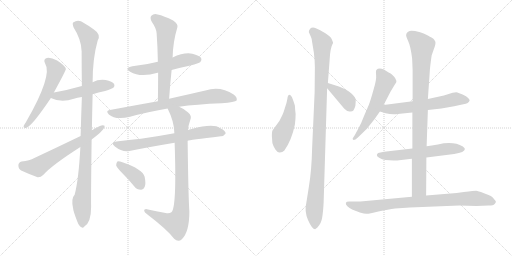
t = 0.00 s
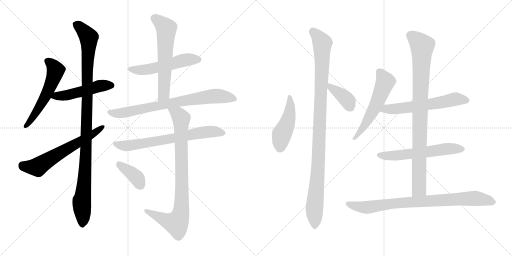
t = 2.86 s
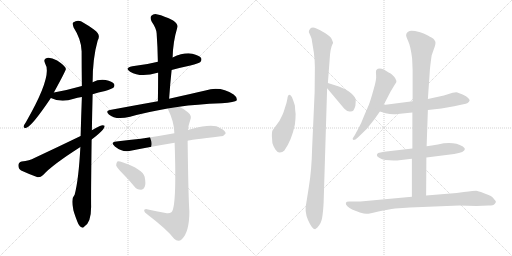
t = 5.72 s
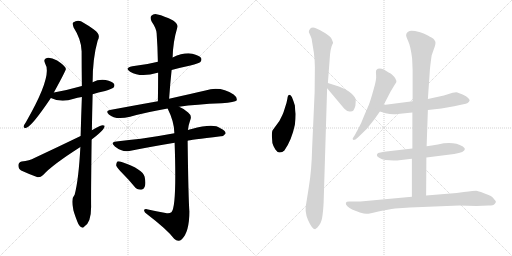
t = 8.58 s
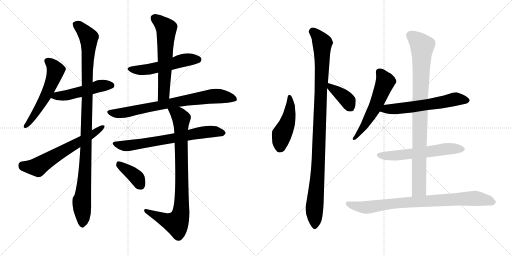
t = 11.44 s
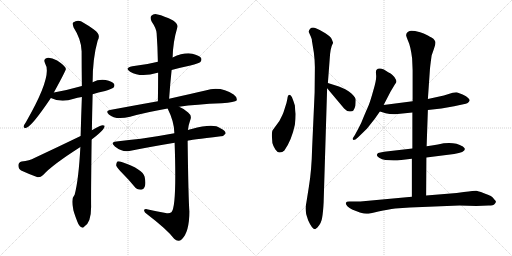
t = 14.30 s

The animated SVG that drew these frames (rendered in a browser with its animation timeline set to each time). Animation: 18 CSS @keyframes rules; one cycle of 14.30 s.

<svg version="1.1" viewBox="0 0 2048 1024" xmlns="http://www.w3.org/2000/svg">
  <g stroke="lightgray" stroke-dasharray="1,1" stroke-width="1" transform="scale(4, 4)">
    <line x1="0" y1="0" x2="256" y2="256"></line>
    <line x1="256" y1="0" x2="0" y2="256"></line>
    <line x1="128" y1="0" x2="128" y2="256"></line>
    <line x1="0" y1="128" x2="256" y2="128"></line>
    <line x1="256" y1="0" x2="512" y2="256"></line>
    <line x1="512" y1="0" x2="256" y2="256"></line>
    <line x1="384" y1="0" x2="384" y2="256"></line>
    <line x1="256" y1="128" x2="512" y2="128"></line>
  </g>
<g transform="scale(1, -1) translate(0, -850)">
   <style type="text/css">
    @keyframes keyframes0 {
      from {
       stroke: black;
       stroke-dashoffset: 561;
       stroke-width: 128;
       }
       65% {
       animation-timing-function: step-end;
       stroke: black;
       stroke-dashoffset: 0;
       stroke-width: 128;
       }
       to {
       stroke: black;
       stroke-width: 1024;
       }
       }
       #make-me-a-hanzi-animation-0 {
         animation: keyframes0 0.706543s both;
         animation-delay: 0.000000s;
         animation-timing-function: linear;
       }
    @keyframes keyframes1 {
      from {
       stroke: black;
       stroke-dashoffset: 496;
       stroke-width: 128;
       }
       62% {
       animation-timing-function: step-end;
       stroke: black;
       stroke-dashoffset: 0;
       stroke-width: 128;
       }
       to {
       stroke: black;
       stroke-width: 1024;
       }
       }
       #make-me-a-hanzi-animation-1 {
         animation: keyframes1 0.653646s both;
         animation-delay: 0.706543s;
         animation-timing-function: linear;
       }
    @keyframes keyframes2 {
      from {
       stroke: black;
       stroke-dashoffset: 1077;
       stroke-width: 128;
       }
       78% {
       animation-timing-function: step-end;
       stroke: black;
       stroke-dashoffset: 0;
       stroke-width: 128;
       }
       to {
       stroke: black;
       stroke-width: 1024;
       }
       }
       #make-me-a-hanzi-animation-2 {
         animation: keyframes2 1.126465s both;
         animation-delay: 1.360189s;
         animation-timing-function: linear;
       }
    @keyframes keyframes3 {
      from {
       stroke: black;
       stroke-dashoffset: 627;
       stroke-width: 128;
       }
       67% {
       animation-timing-function: step-end;
       stroke: black;
       stroke-dashoffset: 0;
       stroke-width: 128;
       }
       to {
       stroke: black;
       stroke-width: 1024;
       }
       }
       #make-me-a-hanzi-animation-3 {
         animation: keyframes3 0.760254s both;
         animation-delay: 2.486654s;
         animation-timing-function: linear;
       }
    @keyframes keyframes4 {
      from {
       stroke: black;
       stroke-dashoffset: 531;
       stroke-width: 128;
       }
       63% {
       animation-timing-function: step-end;
       stroke: black;
       stroke-dashoffset: 0;
       stroke-width: 128;
       }
       to {
       stroke: black;
       stroke-width: 1024;
       }
       }
       #make-me-a-hanzi-animation-4 {
         animation: keyframes4 0.682129s both;
         animation-delay: 3.246908s;
         animation-timing-function: linear;
       }
    @keyframes keyframes5 {
      from {
       stroke: black;
       stroke-dashoffset: 609;
       stroke-width: 128;
       }
       66% {
       animation-timing-function: step-end;
       stroke: black;
       stroke-dashoffset: 0;
       stroke-width: 128;
       }
       to {
       stroke: black;
       stroke-width: 1024;
       }
       }
       #make-me-a-hanzi-animation-5 {
         animation: keyframes5 0.745605s both;
         animation-delay: 3.929037s;
         animation-timing-function: linear;
       }
    @keyframes keyframes6 {
      from {
       stroke: black;
       stroke-dashoffset: 766;
       stroke-width: 128;
       }
       71% {
       animation-timing-function: step-end;
       stroke: black;
       stroke-dashoffset: 0;
       stroke-width: 128;
       }
       to {
       stroke: black;
       stroke-width: 1024;
       }
       }
       #make-me-a-hanzi-animation-6 {
         animation: keyframes6 0.873372s both;
         animation-delay: 4.674642s;
         animation-timing-function: linear;
       }
    @keyframes keyframes7 {
      from {
       stroke: black;
       stroke-dashoffset: 694;
       stroke-width: 128;
       }
       69% {
       animation-timing-function: step-end;
       stroke: black;
       stroke-dashoffset: 0;
       stroke-width: 128;
       }
       to {
       stroke: black;
       stroke-width: 1024;
       }
       }
       #make-me-a-hanzi-animation-7 {
         animation: keyframes7 0.814779s both;
         animation-delay: 5.548014s;
         animation-timing-function: linear;
       }
    @keyframes keyframes8 {
      from {
       stroke: black;
       stroke-dashoffset: 868;
       stroke-width: 128;
       }
       74% {
       animation-timing-function: step-end;
       stroke: black;
       stroke-dashoffset: 0;
       stroke-width: 128;
       }
       to {
       stroke: black;
       stroke-width: 1024;
       }
       }
       #make-me-a-hanzi-animation-8 {
         animation: keyframes8 0.956380s both;
         animation-delay: 6.362793s;
         animation-timing-function: linear;
       }
    @keyframes keyframes9 {
      from {
       stroke: black;
       stroke-dashoffset: 386;
       stroke-width: 128;
       }
       56% {
       animation-timing-function: step-end;
       stroke: black;
       stroke-dashoffset: 0;
       stroke-width: 128;
       }
       to {
       stroke: black;
       stroke-width: 1024;
       }
       }
       #make-me-a-hanzi-animation-9 {
         animation: keyframes9 0.564128s both;
         animation-delay: 7.319173s;
         animation-timing-function: linear;
       }
    @keyframes keyframes10 {
      from {
       stroke: black;
       stroke-dashoffset: 463;
       stroke-width: 128;
       }
       60% {
       animation-timing-function: step-end;
       stroke: black;
       stroke-dashoffset: 0;
       stroke-width: 128;
       }
       to {
       stroke: black;
       stroke-width: 1024;
       }
       }
       #make-me-a-hanzi-animation-10 {
         animation: keyframes10 0.626790s both;
         animation-delay: 7.883301s;
         animation-timing-function: linear;
       }
    @keyframes keyframes11 {
      from {
       stroke: black;
       stroke-dashoffset: 1051;
       stroke-width: 128;
       }
       77% {
       animation-timing-function: step-end;
       stroke: black;
       stroke-dashoffset: 0;
       stroke-width: 128;
       }
       to {
       stroke: black;
       stroke-width: 1024;
       }
       }
       #make-me-a-hanzi-animation-11 {
         animation: keyframes11 1.105306s both;
         animation-delay: 8.510091s;
         animation-timing-function: linear;
       }
    @keyframes keyframes12 {
      from {
       stroke: black;
       stroke-dashoffset: 385;
       stroke-width: 128;
       }
       56% {
       animation-timing-function: step-end;
       stroke: black;
       stroke-dashoffset: 0;
       stroke-width: 128;
       }
       to {
       stroke: black;
       stroke-width: 1024;
       }
       }
       #make-me-a-hanzi-animation-12 {
         animation: keyframes12 0.563314s both;
         animation-delay: 9.615397s;
         animation-timing-function: linear;
       }
    @keyframes keyframes13 {
      from {
       stroke: black;
       stroke-dashoffset: 565;
       stroke-width: 128;
       }
       65% {
       animation-timing-function: step-end;
       stroke: black;
       stroke-dashoffset: 0;
       stroke-width: 128;
       }
       to {
       stroke: black;
       stroke-width: 1024;
       }
       }
       #make-me-a-hanzi-animation-13 {
         animation: keyframes13 0.709798s both;
         animation-delay: 10.178711s;
         animation-timing-function: linear;
       }
    @keyframes keyframes14 {
      from {
       stroke: black;
       stroke-dashoffset: 601;
       stroke-width: 128;
       }
       66% {
       animation-timing-function: step-end;
       stroke: black;
       stroke-dashoffset: 0;
       stroke-width: 128;
       }
       to {
       stroke: black;
       stroke-width: 1024;
       }
       }
       #make-me-a-hanzi-animation-14 {
         animation: keyframes14 0.739095s both;
         animation-delay: 10.888509s;
         animation-timing-function: linear;
       }
    @keyframes keyframes15 {
      from {
       stroke: black;
       stroke-dashoffset: 593;
       stroke-width: 128;
       }
       66% {
       animation-timing-function: step-end;
       stroke: black;
       stroke-dashoffset: 0;
       stroke-width: 128;
       }
       to {
       stroke: black;
       stroke-width: 1024;
       }
       }
       #make-me-a-hanzi-animation-15 {
         animation: keyframes15 0.732585s both;
         animation-delay: 11.627604s;
         animation-timing-function: linear;
       }
    @keyframes keyframes16 {
      from {
       stroke: black;
       stroke-dashoffset: 924;
       stroke-width: 128;
       }
       75% {
       animation-timing-function: step-end;
       stroke: black;
       stroke-dashoffset: 0;
       stroke-width: 128;
       }
       to {
       stroke: black;
       stroke-width: 1024;
       }
       }
       #make-me-a-hanzi-animation-16 {
         animation: keyframes16 1.001953s both;
         animation-delay: 12.360189s;
         animation-timing-function: linear;
       }
    @keyframes keyframes17 {
      from {
       stroke: black;
       stroke-dashoffset: 842;
       stroke-width: 128;
       }
       73% {
       animation-timing-function: step-end;
       stroke: black;
       stroke-dashoffset: 0;
       stroke-width: 128;
       }
       to {
       stroke: black;
       stroke-width: 1024;
       }
       }
       #make-me-a-hanzi-animation-17 {
         animation: keyframes17 0.935221s both;
         animation-delay: 13.362142s;
         animation-timing-function: linear;
       }
</style>
<path d="M 215.5 480.5 Q 263.5 568.5 263.5 574.5 Q 262.5 578.5 261.5 580.5 Q 255.5 590.5 228.5 608.5 Q 203.5 621.5 187.5 618.5 Q 171.5 614.5 180.5 596.5 Q 211.5 548.5 103.5 361.5 Q 96.5 351.5 94.5 345.5 Q 93.5 335.5 105.5 339.5 Q 127.5 345.5 203.5 458.5 L 215.5 480.5 Z" fill="lightgray"></path> 
<path d="M 370.5 473.5 Q 392.5 480.5 420.5 486.5 Q 448.5 495.5 453.5 499.5 Q 460.5 506.5 456.5 514.5 Q 449.5 524.5 422.5 530.5 Q 394.5 534.5 370.5 521.5 L 327.5 506.5 Q 275.5 491.5 215.5 480.5 C 186.5 475.5 176.5 470.5 203.5 458.5 Q 245.5 437.5 295.5 455.5 Q 308.5 459.5 327.5 462.5 L 370.5 473.5 Z" fill="lightgray"></path> 
<path d="M 367.5 329.5 Q 368.5 395.5 370.5 473.5 L 370.5 521.5 Q 370.5 617.5 390.5 687.5 Q 405.5 712.5 375.5 732.5 Q 360.5 744.5 335.5 758.5 Q 313.5 774.5 292.5 760.5 Q 288.5 756.5 294.5 740.5 Q 325.5 692.5 326.5 645.5 Q 326.5 581.5 327.5 506.5 L 327.5 462.5 Q 324.5 386.5 322.5 306.5 L 321.5 262.5 Q 314.5 130.5 298.5 71.5 Q 283.5 56.5 292.5 16.5 Q 292.5 7.5 309.5 -36.5 Q 316.5 -54.5 324.5 -57.5 Q 330.5 -64.5 337.5 -55.5 Q 364.5 -39.5 364.5 23.5 Q 363.5 59.5 366.5 292.5 L 367.5 329.5 Z" fill="lightgray"></path> 
<path d="M 366.5 292.5 Q 420.5 332.5 418.5 347.5 Q 411.5 351.5 399.5 346.5 Q 383.5 339.5 367.5 329.5 L 322.5 306.5 Q 235.5 264.5 137.5 218.5 Q 118.5 208.5 86.5 204.5 Q 73.5 200.5 73.5 189.5 Q 73.5 174.5 84.5 168.5 Q 112.5 155.5 150.5 141.5 Q 162.5 140.5 172.5 150.5 Q 208.5 190.5 321.5 262.5 L 366.5 292.5 Z" fill="lightgray"></path> 
<path d="M 686.5 570.5 Q 723.5 580.5 761.5 588.5 Q 795.5 597.5 801.5 602.5 Q 808.5 609.5 804.5 618.5 Q 797.5 628.5 769.5 635.5 Q 735.5 641.5 690.5 620.5 L 631.5 603.5 Q 585.5 591.5 529.5 585.5 Q 495.5 578.5 520.5 563.5 Q 562.5 538.5 630.5 559.5 L 632.5 559.5 L 686.5 570.5 Z" fill="lightgray"></path> 
<path d="M 676.5 455.5 Q 680.5 515.5 686.5 570.5 L 690.5 620.5 Q 691.5 681.5 709.5 741.5 Q 713.5 753.5 692.5 768.5 Q 655.5 787.5 630.5 792.5 Q 614.5 796.5 605.5 787.5 Q 598.5 780.5 606.5 764.5 Q 625.5 736.5 626.5 717.5 Q 630.5 662.5 631.5 603.5 L 632.5 559.5 Q 632.5 504.5 631.5 445.5 C 631.5 415.5 674.5 425.5 676.5 455.5 Z" fill="lightgray"></path> 
<path d="M 716.5 423.5 Q 783.5 433.5 886.5 437.5 Q 940.5 441.5 946.5 448.5 Q 950.5 460.5 934.5 472.5 Q 882.5 506.5 821.5 488.5 Q 763.5 475.5 676.5 455.5 L 631.5 445.5 Q 541.5 429.5 439.5 410.5 Q 420.5 407.5 435.5 392.5 Q 462.5 368.5 520.5 383.5 Q 583.5 401.5 670.5 416.5 L 716.5 423.5 Z" fill="lightgray"></path> 
<path d="M 750.5 287.5 Q 754.5 290.5 883.5 305.5 Q 893.5 304.5 902.5 316.5 Q 903.5 326.5 881.5 337.5 Q 854.5 358.5 766.5 334.5 Q 757.5 333.5 751.5 330.5 L 697.5 317.5 Q 627.5 304.5 563.5 295.5 Q 517.5 291.5 465.5 284.5 Q 438.5 281.5 459.5 264.5 Q 489.5 240.5 517.5 246.5 Q 596.5 262.5 698.5 279.5 L 750.5 287.5 Z" fill="lightgray"></path> 
<path d="M 662.5 -1.5 Q 625.5 5.5 587.5 13.5 Q 575.5 14.5 576.5 7.5 Q 577.5 0.5 588.5 -6.5 Q 667.5 -66.5 696.5 -104.5 Q 712.5 -120.5 727.5 -106.5 Q 757.5 -76.5 757.5 4.5 Q 753.5 55.5 750.5 287.5 L 751.5 330.5 Q 754.5 352.5 760.5 368.5 Q 769.5 387.5 752.5 400.5 Q 736.5 415.5 716.5 423.5 C 689.5 437.5 657.5 443.5 670.5 416.5 Q 697.5 362.5 697.5 317.5 L 698.5 279.5 Q 707.5 18.5 685.5 1.5 Q 676.5 -5.5 662.5 -1.5 Z" fill="lightgray"></path> 
<path d="M 489.5 157.5 Q 513.5 133.5 537.5 104.5 Q 547.5 91.5 563.5 91.5 Q 573.5 90.5 578.5 102.5 Q 584.5 115.5 578.5 143.5 Q 571.5 173.5 489.5 201.5 Q 476.5 205.5 469.5 204.5 Q 465.5 200.5 464.5 189.5 Q 467.5 179.5 489.5 157.5 Z" fill="lightgray"></path> 
<path d="M 1182.5 394.5 Q 1180.5 407.5 1179.5 428.5 Q 1174.5 445.5 1167.5 462.5 Q 1153.5 481.5 1149.5 455.5 Q 1147.5 441.5 1139.5 418.5 Q 1132.5 395.5 1129.5 390.5 L 1117.5 366.5 L 1090.5 329.5 Q 1087.5 325.5 1087.5 306.5 L 1089.5 278.5 Q 1092.5 266.5 1101.5 252.5 Q 1111.5 238.5 1119.5 240.5 Q 1129.5 240.5 1137.5 248.5 Q 1166.5 289.5 1179.5 351.5 Q 1182.5 376.5 1182.5 394.5 Z" fill="lightgray"></path> 
<path d="M 1294.5 40.5 L 1308.5 497.5 L 1311.5 518.5 L 1318.5 610.5 Q 1320.5 658.5 1332.5 679.5 L 1327.5 692.5 Q 1323.5 703.5 1301.5 717.5 Q 1279.5 731.5 1263.5 737.5 Q 1248.5 742.5 1240.5 735.5 Q 1233.5 727.5 1235.5 721.5 L 1243.5 703.5 Q 1248.5 691.5 1247.5 688.5 L 1255.5 639.5 Q 1259.5 607.5 1259.5 581.5 L 1258.5 480.5 L 1248.5 258.5 Q 1246.5 169.5 1235.5 103.5 L 1225.5 40.5 Q 1216.5 4.5 1232.5 -30.5 Q 1248.5 -66.5 1260.5 -66.5 L 1269.5 -59.5 Q 1285.5 -42.5 1288.5 -20.5 Q 1292.5 1.5 1294.5 40.5 Z" fill="lightgray"></path> 
<path d="M 1308.5 497.5 L 1376.5 416.5 Q 1387.5 404.5 1398.5 404.5 Q 1409.5 403.5 1413.5 408.5 Q 1419.5 418.5 1421.5 427.5 Q 1423.5 448.5 1422.5 454.5 Q 1421.5 460.5 1413.5 468.5 Q 1400.5 485.5 1367.5 499.5 L 1355.5 504.5 L 1311.5 518.5 C 1283.5 527.5 1289.5 520.5 1308.5 497.5 Z" fill="lightgray"></path> 
<path d="M 1534.5 430.5 L 1562.5 484.5 L 1580.5 514.5 Q 1585.5 520.5 1585.5 524.5 Q 1586.5 528.5 1577.5 542.5 Q 1569.5 552.5 1562.5 556.5 Q 1556.5 559.5 1535.5 572.5 Q 1514.5 580.5 1505.5 570.5 Q 1502.5 566.5 1504.5 549.5 Q 1506.5 531.5 1493.5 489.5 Q 1481.5 446.5 1475.5 431.5 L 1456.5 387.5 Q 1444.5 355.5 1433.5 336.5 L 1419.5 310.5 L 1410.5 296.5 Q 1410.5 292.5 1414.5 290.5 Q 1420.5 290.5 1431.5 300.5 L 1467.5 335.5 L 1498.5 374.5 L 1519.5 404.5 L 1534.5 430.5 Z" fill="lightgray"></path> 
<path d="M 1711.5 410.5 L 1765.5 416.5 L 1816.5 425.5 L 1853.5 433.5 Q 1875.5 436.5 1878.5 448.5 Q 1879.5 451.5 1872.5 458.5 Q 1866.5 465.5 1850.5 472.5 Q 1834.5 479.5 1829.5 480.5 Q 1824.5 481.5 1810.5 479.5 L 1775.5 468.5 L 1711.5 454.5 L 1650.5 445.5 L 1534.5 430.5 C 1504.5 426.5 1490.5 413.5 1519.5 404.5 L 1542.5 397.5 Q 1567.5 391.5 1590.5 394.5 L 1649.5 400.5 L 1711.5 410.5 Z" fill="lightgray"></path> 
<path d="M 1705.5 220.5 L 1816.5 234.5 Q 1859.5 241.5 1859.5 254.5 L 1857.5 258.5 L 1851.5 264.5 Q 1812.5 287.5 1751.5 272.5 Q 1725.5 267.5 1706.5 265.5 L 1649.5 256.5 L 1536.5 243.5 Q 1519.5 240.5 1512.5 238.5 Q 1509.5 236.5 1507.5 231.5 Q 1505.5 226.5 1516.5 219.5 Q 1527.5 211.5 1541.5 210.5 L 1574.5 208.5 Q 1593.5 208.5 1596.5 209.5 L 1647.5 215.5 L 1705.5 220.5 Z" fill="lightgray"></path> 
<path d="M 1704.5 68.5 L 1705.5 220.5 L 1706.5 265.5 L 1711.5 410.5 L 1711.5 454.5 L 1719.5 570.5 Q 1720.5 585.5 1726.5 628.5 L 1735.5 654.5 Q 1743.5 674.5 1741.5 683.5 Q 1737.5 691.5 1733.5 695.5 Q 1729.5 698.5 1711.5 708.5 Q 1693.5 717.5 1680.5 721.5 Q 1641.5 731.5 1634.5 724.5 Q 1631.5 723.5 1626.5 717.5 L 1624.5 710.5 Q 1623.5 707.5 1632.5 686.5 Q 1642.5 665.5 1648.5 616.5 L 1650.5 569.5 L 1650.5 445.5 L 1649.5 400.5 L 1649.5 256.5 L 1647.5 215.5 L 1647.5 63.5 C 1647.5 33.5 1704.5 38.5 1704.5 68.5 Z" fill="lightgray"></path> 
<path d="M 1855.5 82.5 L 1826.5 78.5 L 1704.5 68.5 L 1647.5 63.5 L 1441.5 44.5 L 1396.5 44.5 Q 1385.5 44.5 1383.5 39.5 Q 1381.5 33.5 1389.5 25.5 Q 1397.5 17.5 1408.5 12.5 L 1439.5 0.5 Q 1457.5 -4.5 1465.5 -4.5 Q 1473.5 -5.5 1513.5 4.5 Q 1553.5 13.5 1580.5 16.5 L 1639.5 20.5 L 1837.5 28.5 L 1905.5 26.5 L 1954.5 28.5 Q 1973.5 28.5 1978.5 34.5 Q 1983.5 40.5 1983.5 43.5 Q 1984.5 45.5 1977.5 52.5 Q 1971.5 62.5 1963.5 66.5 Q 1955.5 70.5 1933.5 78.5 Q 1912.5 86.5 1904.5 87.5 Q 1897.5 87.5 1855.5 82.5 Z" fill="lightgray"></path> 
      <clipPath id="make-me-a-hanzi-clip-0">
      <path d="M 215.5 480.5 Q 263.5 568.5 263.5 574.5 Q 262.5 578.5 261.5 580.5 Q 255.5 590.5 228.5 608.5 Q 203.5 621.5 187.5 618.5 Q 171.5 614.5 180.5 596.5 Q 211.5 548.5 103.5 361.5 Q 96.5 351.5 94.5 345.5 Q 93.5 335.5 105.5 339.5 Q 127.5 345.5 203.5 458.5 L 215.5 480.5 Z" fill="lightgray"></path>
      </clipPath>
      <path clip-path="url(#make-me-a-hanzi-clip-0)" d="M 189.5 605.5 L 210.5 589.5 L 222.5 568.5 L 210.5 526.5 L 156.5 418.5 L 102.5 346.5 " fill="none" id="make-me-a-hanzi-animation-0" stroke-dasharray="433 866" stroke-linecap="round"></path>

      <clipPath id="make-me-a-hanzi-clip-1">
      <path d="M 370.5 473.5 Q 392.5 480.5 420.5 486.5 Q 448.5 495.5 453.5 499.5 Q 460.5 506.5 456.5 514.5 Q 449.5 524.5 422.5 530.5 Q 394.5 534.5 370.5 521.5 L 327.5 506.5 Q 275.5 491.5 215.5 480.5 C 186.5 475.5 176.5 470.5 203.5 458.5 Q 245.5 437.5 295.5 455.5 Q 308.5 459.5 327.5 462.5 L 370.5 473.5 Z" fill="lightgray"></path>
      </clipPath>
      <path clip-path="url(#make-me-a-hanzi-clip-1)" d="M 212.5 460.5 L 226.5 467.5 L 281.5 472.5 L 394.5 505.5 L 445.5 508.5 " fill="none" id="make-me-a-hanzi-animation-1" stroke-dasharray="368 736" stroke-linecap="round"></path>

      <clipPath id="make-me-a-hanzi-clip-2">
      <path d="M 367.5 329.5 Q 368.5 395.5 370.5 473.5 L 370.5 521.5 Q 370.5 617.5 390.5 687.5 Q 405.5 712.5 375.5 732.5 Q 360.5 744.5 335.5 758.5 Q 313.5 774.5 292.5 760.5 Q 288.5 756.5 294.5 740.5 Q 325.5 692.5 326.5 645.5 Q 326.5 581.5 327.5 506.5 L 327.5 462.5 Q 324.5 386.5 322.5 306.5 L 321.5 262.5 Q 314.5 130.5 298.5 71.5 Q 283.5 56.5 292.5 16.5 Q 292.5 7.5 309.5 -36.5 Q 316.5 -54.5 324.5 -57.5 Q 330.5 -64.5 337.5 -55.5 Q 364.5 -39.5 364.5 23.5 Q 363.5 59.5 366.5 292.5 L 367.5 329.5 Z" fill="lightgray"></path>
      </clipPath>
      <path clip-path="url(#make-me-a-hanzi-clip-2)" d="M 303.5 754.5 L 355.5 700.5 L 346.5 279.5 L 336.5 109.5 L 326.5 46.5 L 329.5 -44.5 " fill="none" id="make-me-a-hanzi-animation-2" stroke-dasharray="949 1898" stroke-linecap="round"></path>

      <clipPath id="make-me-a-hanzi-clip-3">
      <path d="M 366.5 292.5 Q 420.5 332.5 418.5 347.5 Q 411.5 351.5 399.5 346.5 Q 383.5 339.5 367.5 329.5 L 322.5 306.5 Q 235.5 264.5 137.5 218.5 Q 118.5 208.5 86.5 204.5 Q 73.5 200.5 73.5 189.5 Q 73.5 174.5 84.5 168.5 Q 112.5 155.5 150.5 141.5 Q 162.5 140.5 172.5 150.5 Q 208.5 190.5 321.5 262.5 L 366.5 292.5 Z" fill="lightgray"></path>
      </clipPath>
      <path clip-path="url(#make-me-a-hanzi-clip-3)" d="M 88.5 189.5 L 147.5 182.5 L 368.5 310.5 L 413.5 344.5 " fill="none" id="make-me-a-hanzi-animation-3" stroke-dasharray="499 998" stroke-linecap="round"></path>

      <clipPath id="make-me-a-hanzi-clip-4">
      <path d="M 686.5 570.5 Q 723.5 580.5 761.5 588.5 Q 795.5 597.5 801.5 602.5 Q 808.5 609.5 804.5 618.5 Q 797.5 628.5 769.5 635.5 Q 735.5 641.5 690.5 620.5 L 631.5 603.5 Q 585.5 591.5 529.5 585.5 Q 495.5 578.5 520.5 563.5 Q 562.5 538.5 630.5 559.5 L 632.5 559.5 L 686.5 570.5 Z" fill="lightgray"></path>
      </clipPath>
      <path clip-path="url(#make-me-a-hanzi-clip-4)" d="M 522.5 575.5 L 544.5 570.5 L 599.5 573.5 L 732.5 608.5 L 792.5 612.5 " fill="none" id="make-me-a-hanzi-animation-4" stroke-dasharray="403 806" stroke-linecap="round"></path>

      <clipPath id="make-me-a-hanzi-clip-5">
      <path d="M 676.5 455.5 Q 680.5 515.5 686.5 570.5 L 690.5 620.5 Q 691.5 681.5 709.5 741.5 Q 713.5 753.5 692.5 768.5 Q 655.5 787.5 630.5 792.5 Q 614.5 796.5 605.5 787.5 Q 598.5 780.5 606.5 764.5 Q 625.5 736.5 626.5 717.5 Q 630.5 662.5 631.5 603.5 L 632.5 559.5 Q 632.5 504.5 631.5 445.5 C 631.5 415.5 674.5 425.5 676.5 455.5 Z" fill="lightgray"></path>
      </clipPath>
      <path clip-path="url(#make-me-a-hanzi-clip-5)" d="M 617.5 778.5 L 665.5 736.5 L 655.5 479.5 L 637.5 452.5 " fill="none" id="make-me-a-hanzi-animation-5" stroke-dasharray="481 962" stroke-linecap="round"></path>

      <clipPath id="make-me-a-hanzi-clip-6">
      <path d="M 716.5 423.5 Q 783.5 433.5 886.5 437.5 Q 940.5 441.5 946.5 448.5 Q 950.5 460.5 934.5 472.5 Q 882.5 506.5 821.5 488.5 Q 763.5 475.5 676.5 455.5 L 631.5 445.5 Q 541.5 429.5 439.5 410.5 Q 420.5 407.5 435.5 392.5 Q 462.5 368.5 520.5 383.5 Q 583.5 401.5 670.5 416.5 L 716.5 423.5 Z" fill="lightgray"></path>
      </clipPath>
      <path clip-path="url(#make-me-a-hanzi-clip-6)" d="M 437.5 401.5 L 507.5 400.5 L 672.5 436.5 L 847.5 465.5 L 905.5 462.5 L 939.5 453.5 " fill="none" id="make-me-a-hanzi-animation-6" stroke-dasharray="638 1276" stroke-linecap="round"></path>

      <clipPath id="make-me-a-hanzi-clip-7">
      <path d="M 750.5 287.5 Q 754.5 290.5 883.5 305.5 Q 893.5 304.5 902.5 316.5 Q 903.5 326.5 881.5 337.5 Q 854.5 358.5 766.5 334.5 Q 757.5 333.5 751.5 330.5 L 697.5 317.5 Q 627.5 304.5 563.5 295.5 Q 517.5 291.5 465.5 284.5 Q 438.5 281.5 459.5 264.5 Q 489.5 240.5 517.5 246.5 Q 596.5 262.5 698.5 279.5 L 750.5 287.5 Z" fill="lightgray"></path>
      </clipPath>
      <path clip-path="url(#make-me-a-hanzi-clip-7)" d="M 460.5 275.5 L 499.5 266.5 L 833.5 323.5 L 892.5 318.5 " fill="none" id="make-me-a-hanzi-animation-7" stroke-dasharray="566 1132" stroke-linecap="round"></path>

      <clipPath id="make-me-a-hanzi-clip-8">
      <path d="M 662.5 -1.5 Q 625.5 5.5 587.5 13.5 Q 575.5 14.5 576.5 7.5 Q 577.5 0.5 588.5 -6.5 Q 667.5 -66.5 696.5 -104.5 Q 712.5 -120.5 727.5 -106.5 Q 757.5 -76.5 757.5 4.5 Q 753.5 55.5 750.5 287.5 L 751.5 330.5 Q 754.5 352.5 760.5 368.5 Q 769.5 387.5 752.5 400.5 Q 736.5 415.5 716.5 423.5 C 689.5 437.5 657.5 443.5 670.5 416.5 Q 697.5 362.5 697.5 317.5 L 698.5 279.5 Q 707.5 18.5 685.5 1.5 Q 676.5 -5.5 662.5 -1.5 Z" fill="lightgray"></path>
      </clipPath>
      <path clip-path="url(#make-me-a-hanzi-clip-8)" d="M 679.5 411.5 L 711.5 394.5 L 724.5 373.5 L 723.5 -4.5 L 711.5 -34.5 L 702.5 -42.5 L 583.5 6.5 " fill="none" id="make-me-a-hanzi-animation-8" stroke-dasharray="740 1480" stroke-linecap="round"></path>

      <clipPath id="make-me-a-hanzi-clip-9">
      <path d="M 489.5 157.5 Q 513.5 133.5 537.5 104.5 Q 547.5 91.5 563.5 91.5 Q 573.5 90.5 578.5 102.5 Q 584.5 115.5 578.5 143.5 Q 571.5 173.5 489.5 201.5 Q 476.5 205.5 469.5 204.5 Q 465.5 200.5 464.5 189.5 Q 467.5 179.5 489.5 157.5 Z" fill="lightgray"></path>
      </clipPath>
      <path clip-path="url(#make-me-a-hanzi-clip-9)" d="M 473.5 194.5 L 536.5 149.5 L 564.5 105.5 " fill="none" id="make-me-a-hanzi-animation-9" stroke-dasharray="258 516" stroke-linecap="round"></path>

      <clipPath id="make-me-a-hanzi-clip-10">
      <path d="M 1182.5 394.5 Q 1180.5 407.5 1179.5 428.5 Q 1174.5 445.5 1167.5 462.5 Q 1153.5 481.5 1149.5 455.5 Q 1147.5 441.5 1139.5 418.5 Q 1132.5 395.5 1129.5 390.5 L 1117.5 366.5 L 1090.5 329.5 Q 1087.5 325.5 1087.5 306.5 L 1089.5 278.5 Q 1092.5 266.5 1101.5 252.5 Q 1111.5 238.5 1119.5 240.5 Q 1129.5 240.5 1137.5 248.5 Q 1166.5 289.5 1179.5 351.5 Q 1182.5 376.5 1182.5 394.5 Z" fill="lightgray"></path>
      </clipPath>
      <path clip-path="url(#make-me-a-hanzi-clip-10)" d="M 1157.5 460.5 L 1161.5 429.5 L 1154.5 376.5 L 1127.5 313.5 L 1119.5 260.5 " fill="none" id="make-me-a-hanzi-animation-10" stroke-dasharray="335 670" stroke-linecap="round"></path>

      <clipPath id="make-me-a-hanzi-clip-11">
      <path d="M 1294.5 40.5 L 1308.5 497.5 L 1311.5 518.5 L 1318.5 610.5 Q 1320.5 658.5 1332.5 679.5 L 1327.5 692.5 Q 1323.5 703.5 1301.5 717.5 Q 1279.5 731.5 1263.5 737.5 Q 1248.5 742.5 1240.5 735.5 Q 1233.5 727.5 1235.5 721.5 L 1243.5 703.5 Q 1248.5 691.5 1247.5 688.5 L 1255.5 639.5 Q 1259.5 607.5 1259.5 581.5 L 1258.5 480.5 L 1248.5 258.5 Q 1246.5 169.5 1235.5 103.5 L 1225.5 40.5 Q 1216.5 4.5 1232.5 -30.5 Q 1248.5 -66.5 1260.5 -66.5 L 1269.5 -59.5 Q 1285.5 -42.5 1288.5 -20.5 Q 1292.5 1.5 1294.5 40.5 Z" fill="lightgray"></path>
      </clipPath>
      <path clip-path="url(#make-me-a-hanzi-clip-11)" d="M 1250.5 723.5 L 1278.5 695.5 L 1289.5 675.5 L 1272.5 175.5 L 1257.5 16.5 L 1260.5 -56.5 " fill="none" id="make-me-a-hanzi-animation-11" stroke-dasharray="923 1846" stroke-linecap="round"></path>

      <clipPath id="make-me-a-hanzi-clip-12">
      <path d="M 1308.5 497.5 L 1376.5 416.5 Q 1387.5 404.5 1398.5 404.5 Q 1409.5 403.5 1413.5 408.5 Q 1419.5 418.5 1421.5 427.5 Q 1423.5 448.5 1422.5 454.5 Q 1421.5 460.5 1413.5 468.5 Q 1400.5 485.5 1367.5 499.5 L 1355.5 504.5 L 1311.5 518.5 C 1283.5 527.5 1289.5 520.5 1308.5 497.5 Z" fill="lightgray"></path>
      </clipPath>
      <path clip-path="url(#make-me-a-hanzi-clip-12)" d="M 1317.5 512.5 L 1322.5 499.5 L 1382.5 457.5 L 1402.5 420.5 " fill="none" id="make-me-a-hanzi-animation-12" stroke-dasharray="257 514" stroke-linecap="round"></path>

      <clipPath id="make-me-a-hanzi-clip-13">
      <path d="M 1534.5 430.5 L 1562.5 484.5 L 1580.5 514.5 Q 1585.5 520.5 1585.5 524.5 Q 1586.5 528.5 1577.5 542.5 Q 1569.5 552.5 1562.5 556.5 Q 1556.5 559.5 1535.5 572.5 Q 1514.5 580.5 1505.5 570.5 Q 1502.5 566.5 1504.5 549.5 Q 1506.5 531.5 1493.5 489.5 Q 1481.5 446.5 1475.5 431.5 L 1456.5 387.5 Q 1444.5 355.5 1433.5 336.5 L 1419.5 310.5 L 1410.5 296.5 Q 1410.5 292.5 1414.5 290.5 Q 1420.5 290.5 1431.5 300.5 L 1467.5 335.5 L 1498.5 374.5 L 1519.5 404.5 L 1534.5 430.5 Z" fill="lightgray"></path>
      </clipPath>
      <path clip-path="url(#make-me-a-hanzi-clip-13)" d="M 1515.5 564.5 L 1541.5 524.5 L 1535.5 507.5 L 1478.5 382.5 L 1416.5 296.5 " fill="none" id="make-me-a-hanzi-animation-13" stroke-dasharray="437 874" stroke-linecap="round"></path>

      <clipPath id="make-me-a-hanzi-clip-14">
      <path d="M 1711.5 410.5 L 1765.5 416.5 L 1816.5 425.5 L 1853.5 433.5 Q 1875.5 436.5 1878.5 448.5 Q 1879.5 451.5 1872.5 458.5 Q 1866.5 465.5 1850.5 472.5 Q 1834.5 479.5 1829.5 480.5 Q 1824.5 481.5 1810.5 479.5 L 1775.5 468.5 L 1711.5 454.5 L 1650.5 445.5 L 1534.5 430.5 C 1504.5 426.5 1490.5 413.5 1519.5 404.5 L 1542.5 397.5 Q 1567.5 391.5 1590.5 394.5 L 1649.5 400.5 L 1711.5 410.5 Z" fill="lightgray"></path>
      </clipPath>
      <path clip-path="url(#make-me-a-hanzi-clip-14)" d="M 1527.5 408.5 L 1544.5 415.5 L 1653.5 422.5 L 1824.5 454.5 L 1867.5 448.5 " fill="none" id="make-me-a-hanzi-animation-14" stroke-dasharray="473 946" stroke-linecap="round"></path>

      <clipPath id="make-me-a-hanzi-clip-15">
      <path d="M 1705.5 220.5 L 1816.5 234.5 Q 1859.5 241.5 1859.5 254.5 L 1857.5 258.5 L 1851.5 264.5 Q 1812.5 287.5 1751.5 272.5 Q 1725.5 267.5 1706.5 265.5 L 1649.5 256.5 L 1536.5 243.5 Q 1519.5 240.5 1512.5 238.5 Q 1509.5 236.5 1507.5 231.5 Q 1505.5 226.5 1516.5 219.5 Q 1527.5 211.5 1541.5 210.5 L 1574.5 208.5 Q 1593.5 208.5 1596.5 209.5 L 1647.5 215.5 L 1705.5 220.5 Z" fill="lightgray"></path>
      </clipPath>
      <path clip-path="url(#make-me-a-hanzi-clip-15)" d="M 1517.5 229.5 L 1581.5 227.5 L 1779.5 254.5 L 1852.5 253.5 " fill="none" id="make-me-a-hanzi-animation-15" stroke-dasharray="465 930" stroke-linecap="round"></path>

      <clipPath id="make-me-a-hanzi-clip-16">
      <path d="M 1704.5 68.5 L 1705.5 220.5 L 1706.5 265.5 L 1711.5 410.5 L 1711.5 454.5 L 1719.5 570.5 Q 1720.5 585.5 1726.5 628.5 L 1735.5 654.5 Q 1743.5 674.5 1741.5 683.5 Q 1737.5 691.5 1733.5 695.5 Q 1729.5 698.5 1711.5 708.5 Q 1693.5 717.5 1680.5 721.5 Q 1641.5 731.5 1634.5 724.5 Q 1631.5 723.5 1626.5 717.5 L 1624.5 710.5 Q 1623.5 707.5 1632.5 686.5 Q 1642.5 665.5 1648.5 616.5 L 1650.5 569.5 L 1650.5 445.5 L 1649.5 400.5 L 1649.5 256.5 L 1647.5 215.5 L 1647.5 63.5 C 1647.5 33.5 1704.5 38.5 1704.5 68.5 Z" fill="lightgray"></path>
      </clipPath>
      <path clip-path="url(#make-me-a-hanzi-clip-16)" d="M 1640.5 709.5 L 1664.5 693.5 L 1688.5 663.5 L 1676.5 94.5 L 1654.5 71.5 " fill="none" id="make-me-a-hanzi-animation-16" stroke-dasharray="796 1592" stroke-linecap="round"></path>

      <clipPath id="make-me-a-hanzi-clip-17">
      <path d="M 1855.5 82.5 L 1826.5 78.5 L 1704.5 68.5 L 1647.5 63.5 L 1441.5 44.5 L 1396.5 44.5 Q 1385.5 44.5 1383.5 39.5 Q 1381.5 33.5 1389.5 25.5 Q 1397.5 17.5 1408.5 12.5 L 1439.5 0.5 Q 1457.5 -4.5 1465.5 -4.5 Q 1473.5 -5.5 1513.5 4.5 Q 1553.5 13.5 1580.5 16.5 L 1639.5 20.5 L 1837.5 28.5 L 1905.5 26.5 L 1954.5 28.5 Q 1973.5 28.5 1978.5 34.5 Q 1983.5 40.5 1983.5 43.5 Q 1984.5 45.5 1977.5 52.5 Q 1971.5 62.5 1963.5 66.5 Q 1955.5 70.5 1933.5 78.5 Q 1912.5 86.5 1904.5 87.5 Q 1897.5 87.5 1855.5 82.5 Z" fill="lightgray"></path>
      </clipPath>
      <path clip-path="url(#make-me-a-hanzi-clip-17)" d="M 1392.5 35.5 L 1442.5 22.5 L 1472.5 21.5 L 1577.5 37.5 L 1868.5 56.5 L 1915.5 55.5 L 1973.5 43.5 " fill="none" id="make-me-a-hanzi-animation-17" stroke-dasharray="714 1428" stroke-linecap="round"></path>

</g>
</svg>
